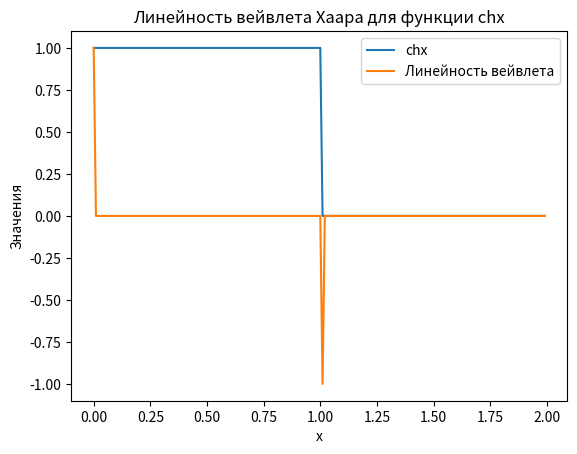

Recreate this plot in Python.
import numpy as np
import matplotlib.pyplot as plt
from scipy.signal import convolve

# Определение функции chx


def chx(x):
    return 1 if 0 <= x <= 1 else 0


# Создание массива x значений от 0 до 2 с шагом 0.01
x_values = np.arange(0, 2, 0.01)

# Определение функции chx для массива x_values
chx_values = np.array([chx(x) for x in x_values])

# Определение вейвлета Хаара
haar_wavelet = np.array([1, -1])

# Применение линейной свертки для построения линейности вейвлета
linear_wavelet_result = convolve(chx_values, haar_wavelet, mode='same')

# Построение графика
plt.plot(x_values, chx_values, label='chx')
plt.plot(x_values, linear_wavelet_result, label='Линейность вейвлета')
plt.title('Линейность вейвлета Хаара для функции chx')
plt.xlabel('x')
plt.ylabel('Значения')
plt.legend()
plt.show()
